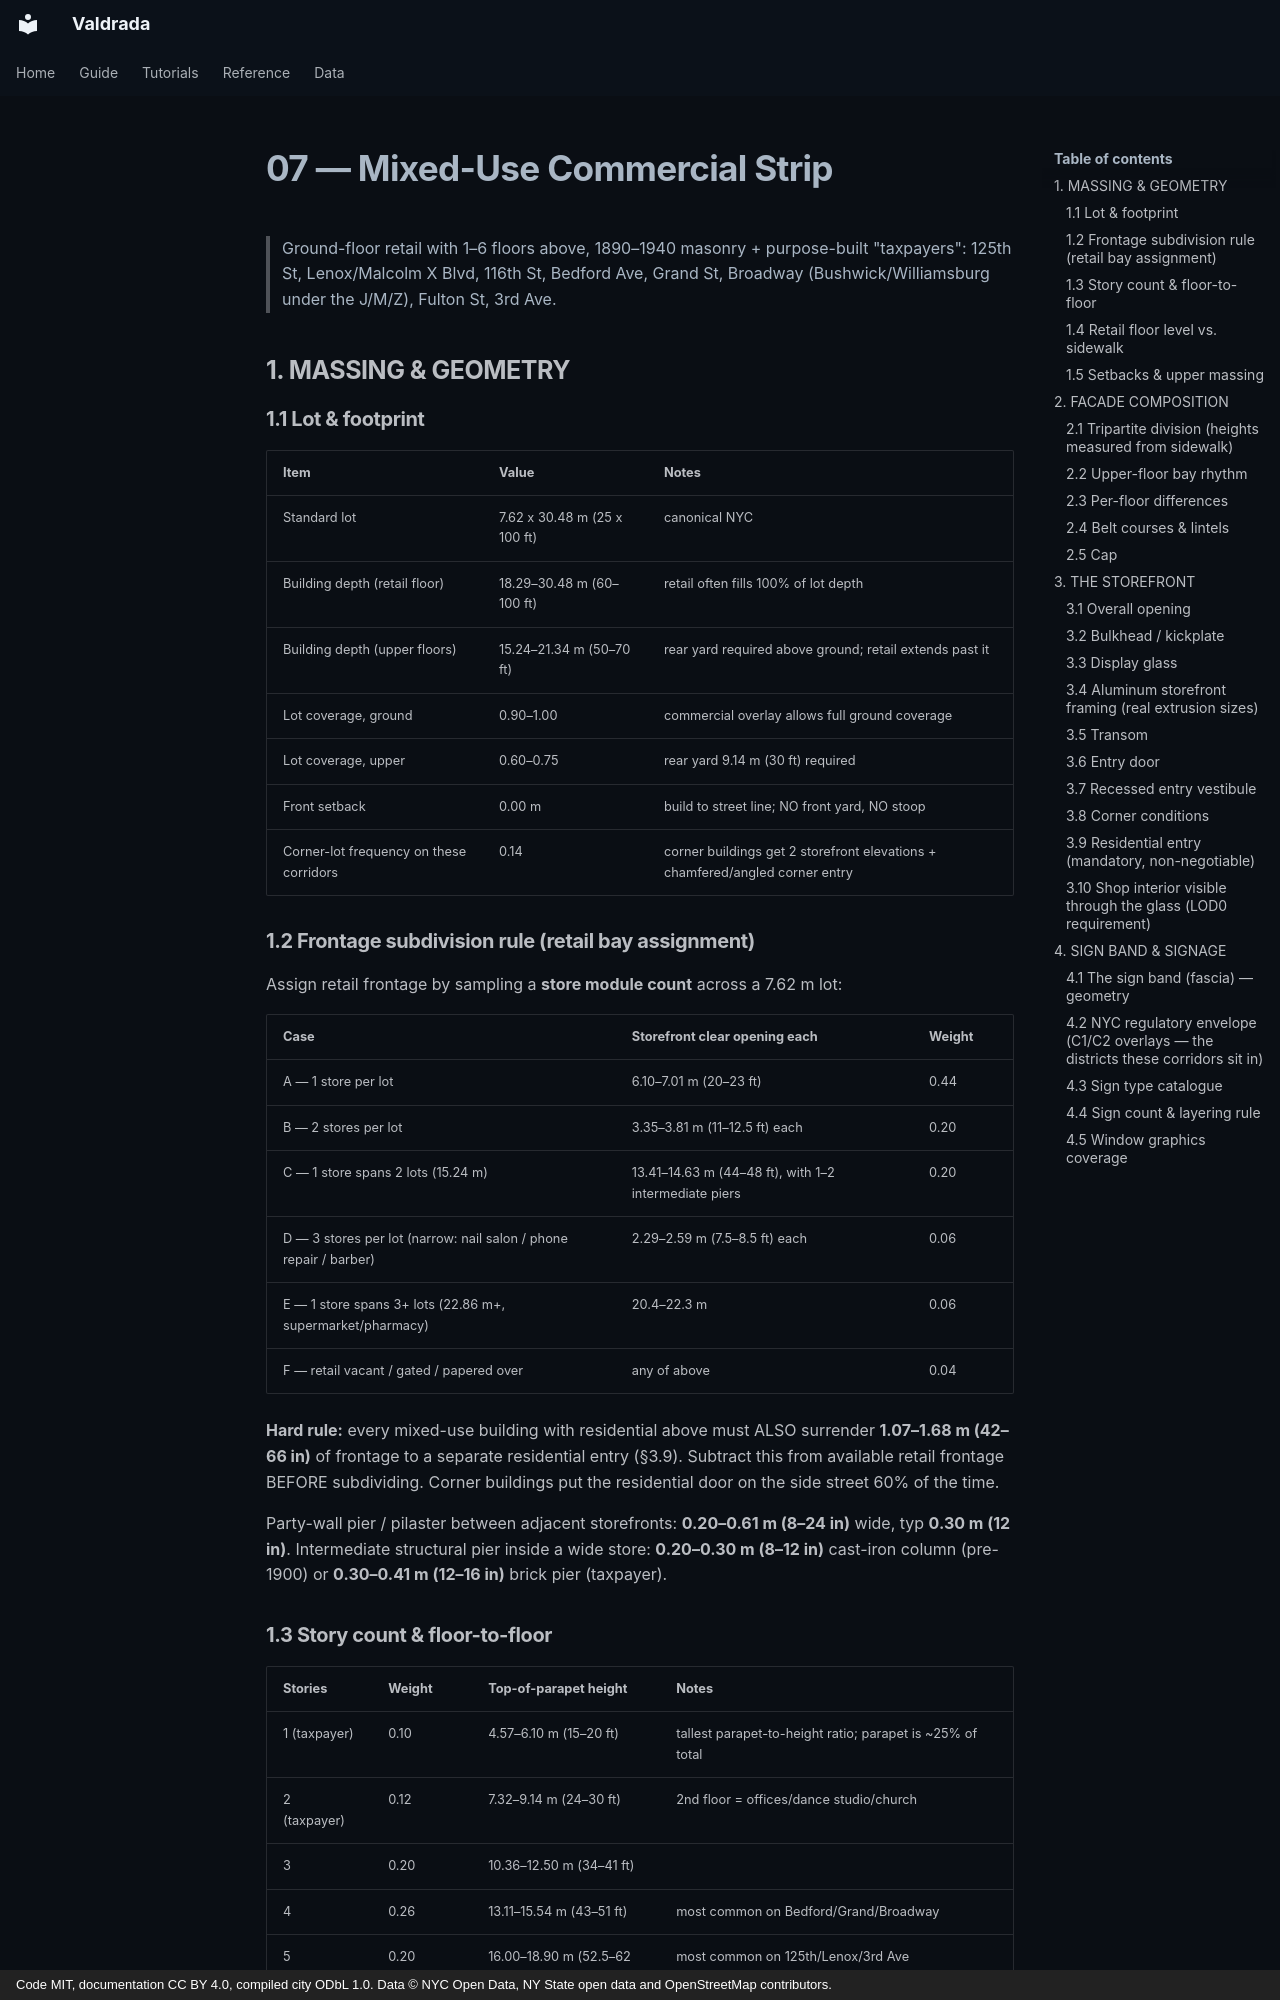

repository: mkturkcan/boundless-nyc · page: typology/07-mixed-use-commercial/index.html · generator: mkdocs · copyright: Code MIT, documentation CC BY 4.0, compiled city ODbL 1.0. Data © NYC Open Data, NY State open data and OpenStreetMap contributors.

# 07 — Mixed-Use Commercial Strip
> Ground-floor retail with 1–6 floors above, 1890–1940 masonry + purpose-built "taxpayers": 125th St, Lenox/Malcolm X Blvd, 116th St, Bedford Ave, Grand St, Broadway (Bushwick/Williamsburg under the J/M/Z), Fulton St, 3rd Ave.

## 1. MASSING & GEOMETRY

### 1.1 Lot & footprint
| Item | Value | Notes |
|---|---|---|
| Standard lot | 7.62 x 30.48 m (25 x 100 ft) | canonical NYC |
| Building depth (retail floor) | 18.29–30.48 m (60–100 ft) | retail often fills 100% of lot depth |
| Building depth (upper floors) | 15.24–21.34 m (50–70 ft) | rear yard required above ground; retail extends past it |
| Lot coverage, ground | 0.90–1.00 | commercial overlay allows full ground coverage |
| Lot coverage, upper | 0.60–0.75 | rear yard 9.14 m (30 ft) required |
| Front setback | 0.00 m | build to street line; NO front yard, NO stoop |
| Corner-lot frequency on these corridors | 0.14 | corner buildings get 2 storefront elevations + chamfered/angled corner entry |

### 1.2 Frontage subdivision rule (retail bay assignment)
Assign retail frontage by sampling a **store module count** across a 7.62 m lot:

| Case | Storefront clear opening each | Weight |
|---|---|---|
| A — 1 store per lot | 6.10–7.01 m (20–23 ft) | 0.44 |
| B — 2 stores per lot | 3.35–3.81 m (11–12.5 ft) each | 0.20 |
| C — 1 store spans 2 lots (15.24 m) | 13.41–14.63 m (44–48 ft), with 1–2 intermediate piers | 0.20 |
| D — 3 stores per lot (narrow: nail salon / phone repair / barber) | 2.29–2.59 m (7.5–8.5 ft) each | 0.06 |
| E — 1 store spans 3+ lots (22.86 m+, supermarket/pharmacy) | 20.4–22.3 m | 0.06 |
| F — retail vacant / gated / papered over | any of above | 0.04 |

**Hard rule:** every mixed-use building with residential above must ALSO surrender **1.07–1.68 m (42–66 in)** of frontage to a separate residential entry (§3.9). Subtract this from available retail frontage BEFORE subdividing. Corner buildings put the residential door on the side street 60% of the time.

Party-wall pier / pilaster between adjacent storefronts: **0.20–0.61 m (8–24 in)** wide, typ **0.30 m (12 in)**. Intermediate structural pier inside a wide store: **0.20–0.30 m (8–12 in)** cast-iron column (pre-1900) or **0.30–0.41 m (12–16 in)** brick pier (taxpayer).
